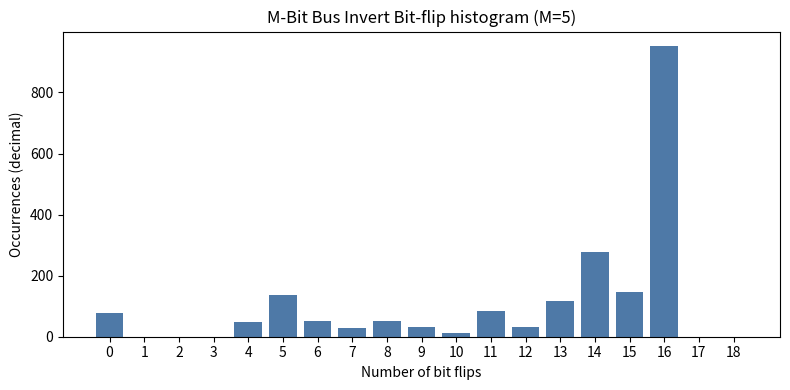

Reproduce this figure in Python.
import re
import matplotlib.pyplot as plt

raw = """
register           0: 04d
register           1: 000
register           2: 000
register           3: 000
register           4: 02f
register           5: 08a
register           6: 033
register           7: 01b
register           8: 035
register           9: 020
register          10: 00d
register          11: 054
register          12: 020
register          13: 074
register          14: 117
register          15: 093
register          16: 3b8
register          17: 000
register          18: 000
"""

# Parse "register <idx>: <hexval>"
pairs = []
for m in re.finditer(r"register\s+(\d+):\s*([0-9a-fA-F]+)", raw):
    idx = int(m.group(1))
    count_dec = int(m.group(2), 16)  # hex → decimal
    pairs.append((idx, count_dec))

pairs.sort(key=lambda x: x[0])

# Optional: print the decimal values
for idx, c in pairs:
    print(f"register {idx:>2}: {c} (decimal)")

# Bar chart: x = bit flips (register index), y = count (decimal)
xs = [i for i, _ in pairs]
ys = [c for _, c in pairs]

plt.figure(figsize=(8, 4))
plt.bar(xs, ys, width=0.8, color="#4e79a7")
plt.xlabel("Number of bit flips")
plt.ylabel("Occurrences (decimal)")
plt.title("M-Bit Bus Invert Bit-flip histogram (M=5)")
plt.xticks(xs)
plt.tight_layout()
plt.show()